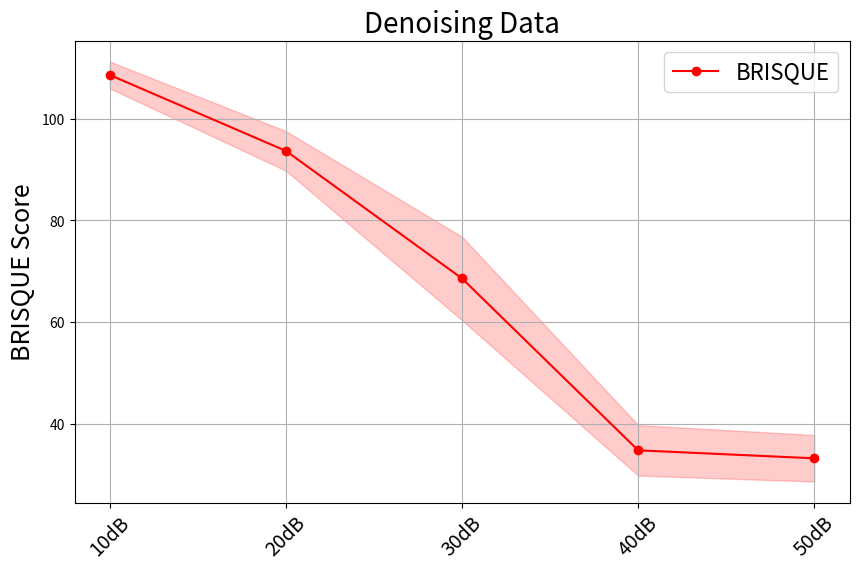

Here is the Python script that generated this plot:
import numpy as np
import matplotlib.pyplot as plt

# Configurations (Noise Levels in dB)
configs = ["10dB", "20dB", "30dB", "40dB", "50dB"]

# BRISQUE Scores for Denoising Data
denoising_brisque = {
    "BRISQUE": ([108.570, 93.643, 68.554, 34.757, 33.191], [2.640, 3.888, 8.217, 4.966, 4.573])
}

def plot_brisque(configs, brisque_means, brisque_stds, title):
    """
    Creates a line plot for BRISQUE scores with error bands (std deviation).
    
    :param configs: X-axis labels (configurations)
    :param brisque_means: Mean BRISQUE values
    :param brisque_stds: Standard deviation of BRISQUE scores
    :param title: Title of the graph
    """
    x = np.arange(len(configs))
    
    plt.figure(figsize=(10, 6))
    plt.plot(x, brisque_means, label="BRISQUE", color="r", linestyle="-", marker="o")
    plt.fill_between(x, np.array(brisque_means) - np.array(brisque_stds), 
                     np.array(brisque_means) + np.array(brisque_stds), color="r", alpha=0.2)

    plt.ylabel("BRISQUE Score", fontsize=18)
    plt.xticks(x, configs, rotation=45, fontsize=14)
    plt.title(title, fontsize=20)
    plt.grid(True)
    plt.legend(fontsize=16)
    plt.show()

# Generate BRISQUE plot for denoising dataset
plot_brisque(configs, denoising_brisque["BRISQUE"][0], denoising_brisque["BRISQUE"][1], "Denoising Data")